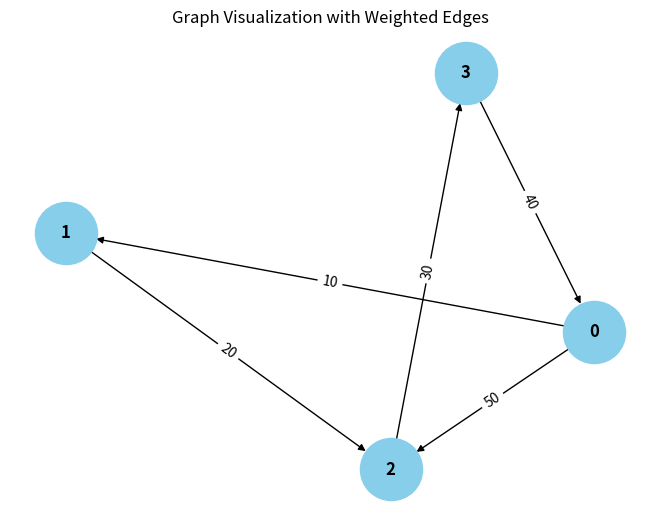

The script that saved this image:
from collections import defaultdict

# ---------------------------
# WeightedGraph Class
# ---------------------------
class WeightedGraph:
    def __init__(self, vertices):
        self.vertices = vertices
        self.adj_list = {i: [] for i in range(vertices)}  # Adjacency list for the graph
        self.edges = []  # List to store the edges (u, v, weight)

    def add_edge(self, u, v, weight):
        """Add a single edge to the graph."""
        if (u, v, weight) not in self.edges:
            self.edges.append((u, v, weight))
            self.adj_list[u].append((v, weight))

    def add_multiple_edges(self, edges):
        """Add multiple edges at once."""
        for u, v, weight in edges:
            self.add_edge(u, v, weight)

    def get_edges(self):
        """Return all edges in the graph."""
        return self.edges

    def print_edges(self):
        """Print the edges of the graph."""
        print("Edges in the graph:")
        for u, v, weight in self.edges:
            print(f"{u} -> {v} (Weight: {weight})")

    def print_adj_list(self):
        """Print the adjacency list of the graph."""
        print("Adjacency List of the graph:")
        for u in self.adj_list:
            print(f"{u} -> {self.adj_list[u]}")

    def is_cyclic_directed(self):
        """Detect if there is a cycle in a directed graph using DFS."""
        visited = [False] * self.vertices
        rec_stack = [False] * self.vertices

        def dfs(v):
            visited[v] = True
            rec_stack[v] = True
            for neighbor, _ in self.adj_list[v]:
                if not visited[neighbor] and dfs(neighbor):
                    return True
                elif rec_stack[neighbor]:
                    return True
            rec_stack[v] = False
            return False

        for node in range(self.vertices):
            if not visited[node]:
                if dfs(node):
                    return True
        return False

    def is_cyclic_undirected(self):
        """Detect if there is a cycle in an undirected graph using DFS."""
        visited = [False] * self.vertices

        def dfs(v, parent):
            visited[v] = True
            for neighbor, _ in self.adj_list[v]:
                if not visited[neighbor]:
                    if dfs(neighbor, v):
                        return True
                elif parent != neighbor:
                    return True
            return False

        for node in range(self.vertices):
            if not visited[node]:
                if dfs(node, -1):
                    return True
        return False

    def is_negative_cycle(self):
        """Detect if there is a negative cycle using Bellman-Ford."""
        dist = [float("inf")] * self.vertices
        dist[0] = 0  # Start from node 0

        for _ in range(self.vertices - 1):
            for u, v, weight in self.edges:
                if dist[u] != float("inf") and dist[u] + weight < dist[v]:
                    dist[v] = dist[u] + weight

        for u, v, weight in self.edges:
            if dist[u] != float("inf") and dist[u] + weight <= dist[v]:
                return True  # Negative cycle detected
        return False

    def reset_graph(self):
        """Reset the graph to its empty state."""
        self.edges = []  # Clear all edges
        self.adj_list = {i: [] for i in range(self.vertices)}  # Reset adjacency list for each vertex

    def union(self, parent, u, v):
        """Union-find helper function."""
        root_u = self.find_parent(parent, u)
        root_v = self.find_parent(parent, v)
        if root_u != root_v:
            parent[root_u] = root_v

    def find_parent(self, parent, v):
        """Find the root of the node using path compression."""
        if parent[v] == -1:
            return v
        parent[v] = self.find_parent(parent, parent[v])
        return parent[v]

    def is_cyclic_undirected_union_find(self):
        """Detect cycles in an undirected graph using Union-Find."""
        parent = [-1] * self.vertices

        for u, v, _ in self.edges:
            x = self.find_parent(parent, u)
            y = self.find_parent(parent, v)

            if x == y:
                return True
            self.union(parent, x, y)
        return False

    # ---------------------------
    # Helper functions for testing
    # ---------------------------

    def reset_graph_helper(self):
        """Reset the graph to an empty state for testing."""
        self.edges = []
        self.adj_list = defaultdict(list)

    def get_edges_helper(self):
        """Return all edges for testing."""
        return self.edges

    def add_multiple_edges_helper(self, edges):
        """Add multiple edges for testing."""
        for edge in edges:
            self.add_edge(*edge)

# ---------------------------
# Helper Class for Cycle Test Results
# ---------------------------
class CycleDetectionResults:
    def __init__(self):
        self.directed_cycle_detected = False
        self.undirected_cycle_detected = False
        self.negative_cycle_detected = False

# ---------------------------
# Additional Functionalities
# ---------------------------

class GraphRenderer:
    def __init__(self, graph):
        """Initialize the renderer for visualizing the graph."""
        self.graph = graph

    def render_edges(self):
        """Render the edges of the graph."""
        print("\nRendering edges of the graph:")
        for u, v, weight in self.graph.get_edges():
            print(f"{u} -> {v} (Weight: {weight})")

    def render_adj_list(self):
        """Render the adjacency list of the graph."""
        print("\nRendering adjacency list:")
        self.graph.print_adj_list()

    def render_summary(self):
        """Render a summary of the graph."""
        print("\nGraph summary:")
        print(f"Total vertices: {self.graph.vertices}")
        print(f"Total edges: {len(self.graph.get_edges())}")
        print(f"Is cyclic (directed): {self.graph.is_cyclic_directed()}")
        print(f"Is cyclic (undirected): {self.graph.is_cyclic_undirected()}")
        print(f"Has negative cycle: {self.graph.is_negative_cycle()}")

import matplotlib.pyplot as plt
import networkx as nx

class WeightedGraphVisualization:
    def __init__(self, graph):
        """Initialize the visualization of weighted graph."""
        self.graph = graph

    def visualize(self):
        """Visualize the graph with weighted edges using networkx and matplotlib."""
        G = nx.DiGraph()  # Using DiGraph for directed graph visualization

        # Add edges to the networkx graph
        for u, v, weight in self.graph.get_edges():
            G.add_edge(u, v, weight=weight)

        # Draw the graph
        pos = nx.spring_layout(G)  # Layout for node positioning
        edge_labels = nx.get_edge_attributes(G, 'weight')

        # Draw nodes, edges, and labels
        nx.draw(G, pos, with_labels=True, node_color='skyblue', node_size=2000, font_size=12, font_weight='bold')
        nx.draw_networkx_edge_labels(G, pos, edge_labels=edge_labels)

        # Display the plot
        plt.title("Graph Visualization with Weighted Edges")
        plt.show()


# ---------------------------
# Main Program
# ---------------------------

class WeightedGraphHandler:
    def __init__(self, vertices):
        """Initialize the graph handler."""
        self.graph = WeightedGraph(vertices)
        self.renderer = GraphRenderer(self.graph)
        self.visualizer = WeightedGraphVisualization(self.graph)

    def add_edges(self, edges):
        """Add edges to the graph."""
        for edge in edges:
            self.graph.add_edge(*edge)

    def render_graph(self):
        """Render the graph using the renderer."""
        self.renderer.render_edges()
        self.renderer.render_adj_list()

    def visualize_graph(self):
        """Visualize the graph using the visualizer."""
        self.visualizer.visualize()

    def cycle_detection_summary(self):
        """Print the cycle detection summary."""
        print("\nCycle detection summary:")
        print(f"Directed cycle detected: {self.graph.is_cyclic_directed()}")
        print(f"Undirected cycle detected: {self.graph.is_cyclic_undirected()}")
        print(f"Negative cycle detected: {self.graph.is_negative_cycle()}")

# ---------------------------
# Extended Graph Operations
# ---------------------------

class GraphCycleAnalysis:
    def __init__(self, graph):
        """Initialize cycle analysis on the graph."""
        self.graph = graph
        self.results = CycleDetectionResults()

    def analyze_cycles(self):
        """Analyze different types of cycles in the graph."""
        self.results.directed_cycle_detected = self.graph.is_cyclic_directed()
        self.results.undirected_cycle_detected = self.graph.is_cyclic_undirected()
        self.results.negative_cycle_detected = self.graph.is_negative_cycle()

    def print_analysis(self):
        """Print the analysis results."""
        print(f"Directed cycle detected: {self.results.directed_cycle_detected}")
        print(f"Undirected cycle detected: {self.results.undirected_cycle_detected}")
        print(f"Negative cycle detected: {self.results.negative_cycle_detected}")

# ---------------------------
# Main Function
# ---------------------------

if __name__ == "__main__":
    # Create a graph with 4 vertices (0, 1, 2, 3)
    graph_handler = WeightedGraphHandler(4)

    # Add some sample edges (u, v, weight)
    edges = [
        (0, 1, 10),  # Edge from 0 to 1 with weight 10
        (1, 2, 20),  # Edge from 1 to 2 with weight 20
        (2, 3, 30),  # Edge from 2 to 3 with weight 30
        (3, 0, 40),  # Edge from 3 to 0 with weight 40 (creates a directed cycle: 0 -> 1 -> 2 -> 3 -> 0)
        (0, 2, 50)  # Edge from 0 to 2 with weight 50
    ]

    # Add edges to the graph
    graph_handler.add_edges(edges)

    # Render the graph's edges and adjacency list
    graph_handler.render_graph()

    # Visualize the graph
    graph_handler.visualize_graph()

    # Detect and print the cycle results
    graph_handler.cycle_detection_summary()

    # Analyze cycles in detail
    cycle_analysis = GraphCycleAnalysis(graph_handler.graph)
    cycle_analysis.analyze_cycles()
    cycle_analysis.print_analysis()
